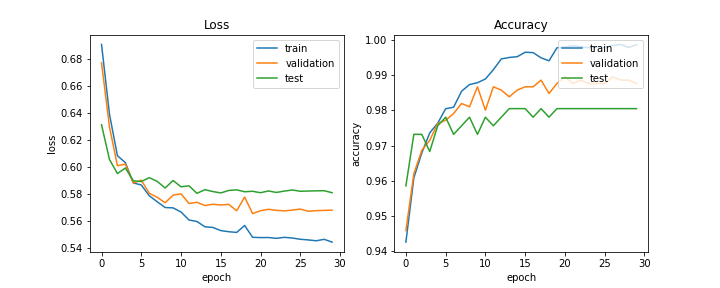

The table this chart was drawn from, first rows:
train_acc, train_loss, val_acc, val_loss, test_acc, test_loss, lr
0.9425, 0.6909, 0.9458, 0.6772, 0.9585, 0.6312, 0.0002
0.9608, 0.639, 0.962, 0.6296, 0.9732, 0.6055, 0.0002
0.9679, 0.6083, 0.9686, 0.6009, 0.9732, 0.595, 0.0002
0.9736, 0.6031, 0.9715, 0.602, 0.9683, 0.5991, 0.0002
0.9763, 0.5881, 0.9762, 0.588, 0.9756, 0.5896, 0.0002
0.9805, 0.5865, 0.9772, 0.5901, 0.978, 0.5891, 0.0002
0.9809, 0.5786, 0.9791, 0.5804, 0.9732, 0.592, 0.0001
0.9854, 0.5741, 0.9819, 0.5774, 0.9756, 0.5892, 0.0001
0.9873, 0.5698, 0.981, 0.5734, 0.978, 0.5843, 0.0001
0.9879, 0.5695, 0.9867, 0.579, 0.9732, 0.5899, 0.0001
0.9889, 0.5664, 0.98, 0.58, 0.978, 0.5852, 0.0001
0.9915, 0.5605, 0.9867, 0.5728, 0.9756, 0.5859, 0.0001
0.9946, 0.5594, 0.9857, 0.5737, 0.978, 0.5803, 5e-05
0.995, 0.5555, 0.9838, 0.5713, 0.9805, 0.583, 5e-05
0.9952, 0.555, 0.9857, 0.5722, 0.9805, 0.5816, 5e-05
0.9965, 0.5527, 0.9867, 0.5717, 0.9805, 0.5806, 5e-05
0.9964, 0.5518, 0.9867, 0.5721, 0.978, 0.5825, 5e-05
0.9949, 0.5513, 0.9886, 0.5674, 0.9805, 0.5829, 5e-05
0.9941, 0.5565, 0.9848, 0.5776, 0.978, 0.5815, 2.5e-05
0.9978, 0.5477, 0.9876, 0.5653, 0.9805, 0.5818, 2.5e-05
0.998, 0.5475, 0.9895, 0.5674, 0.9805, 0.5808, 2.5e-05
0.9983, 0.5475, 0.9876, 0.5685, 0.9805, 0.5821, 2.5e-05
0.9981, 0.5469, 0.9886, 0.5677, 0.9805, 0.581, 2.5e-05
0.9978, 0.5476, 0.9876, 0.5673, 0.9805, 0.582, 2.5e-05
0.998, 0.5471, 0.9876, 0.5679, 0.9805, 0.5828, 2e-05
0.9979, 0.5462, 0.9876, 0.5686, 0.9805, 0.5819, 2e-05
0.9984, 0.5457, 0.9895, 0.567, 0.9805, 0.582, 2e-05
0.9987, 0.5451, 0.9886, 0.5675, 0.9805, 0.5822, 2e-05
0.9979, 0.5462, 0.9886, 0.5676, 0.9805, 0.5823, 2e-05
0.9986, 0.5441, 0.9876, 0.5679, 0.9805, 0.5808, 2e-05
